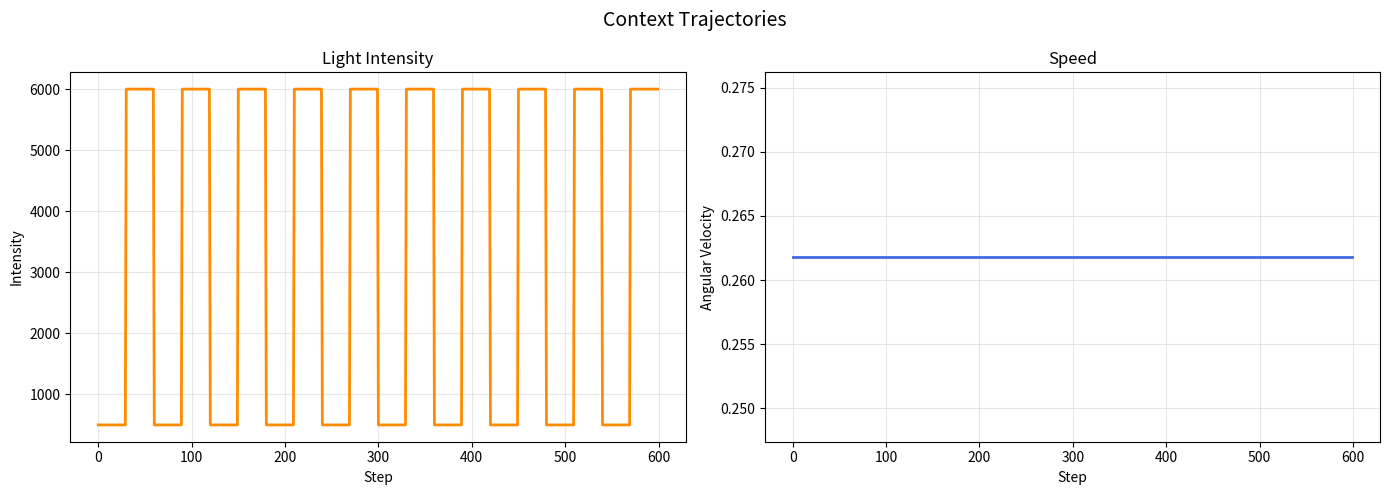

This chart was generated by the following Python code:
from __future__ import annotations

from dataclasses import dataclass, field
from math import cos, pi
from typing import Literal, Sequence


EaseMode = Literal["cosine", "smoothstep", "linear"]


def _validate_anchor_values(anchor_values: Sequence[float]) -> tuple[float, ...]:
    values = tuple(float(value) for value in anchor_values)
    if len(values) < 2:
        raise ValueError("anchor_values must contain at least two values.")
    return values


def _ping_pong_values(anchor_values: Sequence[float]) -> tuple[float, ...]:
    values = _validate_anchor_values(anchor_values)
    if len(values) == 2:
        return values
    return values + values[-2:0:-1]


def _ease_01(ratio: float, easing: EaseMode) -> float:
    x = min(max(float(ratio), 0.0), 1.0)
    if easing == "linear":
        return x
    if easing == "smoothstep":
        return x * x * (3.0 - 2.0 * x)
    if easing == "cosine":
        return 0.5 - 0.5 * cos(pi * x)
    raise ValueError(f"Unsupported easing mode: {easing}")

@dataclass(slots=True)
class StepTrajectory:
    """
    Traverses anchor values in a stepwise pattern.

    Example:
        [200, 1000, 3000, 6000, 9000]
        -> 200 -> 1000 -> 3000 -> 6000 -> 9000 -> repeat
    Each value is held for hold_steps before jumping to the next value.
    """
    anchor_values: Sequence[float]
    hold_steps: int
    phase_offset_steps: int = 0
    _cycle_values: tuple[float, ...] = field(init=False, repr=False)

    def __post_init__(self) -> None:
        self._cycle_values = _validate_anchor_values(self.anchor_values)
        if self.hold_steps < 0:
            raise ValueError("hold_steps must be zero or a positive integer.")

    @property
    def num_segments(self) -> int:
        return len(self._cycle_values)

    @property
    def cycle_steps(self) -> int:
        return self.num_segments * self.hold_steps

    def value_at(self, step: int) -> float:
        if step < 0:
            raise ValueError("step must be zero or a positive integer.")

        shifted_step = (int(step) + int(self.phase_offset_steps)) % self.cycle_steps
        segment_idx = shifted_step // self.hold_steps
        return float(self._cycle_values[segment_idx])


@dataclass(slots=True)
class PingPongTrajectory:
    """
    Smoothly traverses anchor values in a ping-pong pattern.

    Example:
        [200, 1000, 3000, 6000, 9000]
        -> 200 -> 1000 -> 3000 -> 6000 -> 9000 -> 6000 -> 3000 -> 1000 -> repeat

    Each transition is interpolated with an ease-in-out curve so the value
    slows down near turning points instead of jumping abruptly.
    """

    anchor_values: Sequence[float]
    transition_steps: int
    hold_steps: int = 0
    phase_offset_steps: int = 0
    easing: EaseMode = "cosine"
    _cycle_values: tuple[float, ...] = field(init=False, repr=False)

    def __post_init__(self) -> None:
        self._cycle_values = _ping_pong_values(self.anchor_values)
        if self.transition_steps <= 0:
            raise ValueError("transition_steps must be a positive integer.")
        if self.hold_steps < 0:
            raise ValueError("hold_steps must be zero or a positive integer.")

    @property
    def num_segments(self) -> int:
        return len(self._cycle_values)

    @property
    def segment_steps(self) -> int:
        return self.transition_steps + self.hold_steps

    @property
    def cycle_steps(self) -> int:
        return self.num_segments * self.segment_steps

    def value_at(self, step: int) -> float:
        if step < 0:
            raise ValueError("step must be zero or a positive integer.")

        shifted_step = (int(step) + int(self.phase_offset_steps)) % self.cycle_steps
        segment_idx = shifted_step // self.segment_steps
        step_in_segment = shifted_step % self.segment_steps

        start_value = self._cycle_values[segment_idx]
        end_value = self._cycle_values[(segment_idx + 1) % self.num_segments]

        if step_in_segment < self.hold_steps:
            return float(start_value)

        transition_step = step_in_segment - self.hold_steps
        if self.transition_steps == 1:
            return float(end_value)

        ratio = transition_step / (self.transition_steps - 1)
        eased_ratio = _ease_01(ratio, self.easing)
        value = start_value + (end_value - start_value) * eased_ratio
        return float(value)

    def sample(self, start_step: int, num_steps: int) -> list[float]:
        if num_steps < 0:
            raise ValueError("num_steps must be zero or a positive integer.")
        return [self.value_at(start_step + offset) for offset in range(num_steps)]


@dataclass(slots=True)
class ContextTrajectory:
    """
    Bundles smooth light and angular-velocity trajectories for control loops.

    This wrapper is intentionally thin so it can be dropped into existing
    simulation code with minimal changes.
    """

    light_trajectory: PingPongTrajectory
    speed_trajectory: PingPongTrajectory
    speed_scale: float = 1.0

    def value_at(self, step: int) -> dict[str, float]:
        return {
            "light_intensity": self.light_trajectory.value_at(step),
            "angular_velocity": self.speed_trajectory.value_at(step) * float(self.speed_scale),
        }


def build_step_context_trajectory(
    light_values: Sequence[float],
    speed_values: Sequence[float],
    *,
    light_hold_steps: int = 30,
    speed_hold_steps: int = 15,
    speed_phase_offset_steps: int = 0,
) -> ContextTrajectory:
    light_trajectory = StepTrajectory(
        anchor_values=light_values,
        hold_steps=light_hold_steps,
        phase_offset_steps=0,
    )
    speed_trajectory = StepTrajectory(
        anchor_values=speed_values,
        hold_steps=speed_hold_steps,
        phase_offset_steps=speed_phase_offset_steps,
    )
    return ContextTrajectory(
        light_trajectory=light_trajectory,
        speed_trajectory=speed_trajectory,
        speed_scale=1.0,
    )
    

def build_default_context_trajectory(
    light_values: Sequence[float],
    speed_values: Sequence[float],
    *,
    light_transition_steps: int = 120,
    speed_transition_steps: int = 60,
    light_hold_steps: int = 30,
    speed_hold_steps: int = 15,
    speed_scale: float = 1.0,
    speed_phase_offset_steps: int = 0,
    easing: EaseMode = "cosine",
) -> ContextTrajectory:
    """
    Convenience builder tuned for ATI experiments.

    By default, light changes more slowly than angular velocity so the two
    contexts do not peak at exactly the same cadence.
    """

    light_trajectory = PingPongTrajectory(
        anchor_values=light_values,
        transition_steps=light_transition_steps,
        hold_steps=light_hold_steps,
        easing=easing,
    )
    speed_trajectory = PingPongTrajectory(
        anchor_values=speed_values,
        transition_steps=speed_transition_steps,
        hold_steps=speed_hold_steps,
        phase_offset_steps=speed_phase_offset_steps,
        easing=easing,
    )
    return ContextTrajectory(
        light_trajectory=light_trajectory,
        speed_trajectory=speed_trajectory,
        speed_scale=speed_scale,
    )


def sample_context_trajectory(
    trajectory: ContextTrajectory,
    num_steps: int,
    sampling_period: int = 30,
    start_step: int = 0,
) -> dict[str, list[float]]:
    if num_steps <= 0:
        raise ValueError("num_steps must be a positive integer.")

    light_values = []
    speed_values = []
    for step in range(start_step, start_step + num_steps):
        context = trajectory.value_at(step)
        light_values.append(context["light_intensity"])
        speed_values.append(context["angular_velocity"])

    return {
        "steps": list(range(num_steps // sampling_period)),
        "light_intensity": light_values[::sampling_period],
        "angular_velocity": speed_values[::sampling_period],
    }


def plot_context_trajectory(
    trajectory: ContextTrajectory,
    num_steps: int,
    sampling_period: int = 30,
    start_step: int = 0,
    save_path: str | None = None,
):
    import matplotlib.pyplot as plt

    sampled = sample_context_trajectory(
        trajectory=trajectory,
        num_steps=num_steps,
        sampling_period=sampling_period,
        start_step=start_step,
    )

    fig, axes = plt.subplots(1, 2, figsize=(14, 5), sharex=True)

    axes[0].plot(sampled["steps"], sampled["light_intensity"], color="darkorange", linewidth=2.0)
    axes[0].set_title("Light Intensity")
    axes[0].set_xlabel("Step")
    axes[0].set_ylabel("Intensity")
    axes[0].grid(True, alpha=0.3)

    axes[1].plot(sampled["steps"], sampled["angular_velocity"], color="royalblue", linewidth=2.0)
    axes[1].set_title("Speed")
    axes[1].set_xlabel("Step")
    axes[1].set_ylabel("Angular Velocity")
    axes[1].grid(True, alpha=0.3)

    fig.suptitle("Context Trajectories", fontsize=14)
    fig.tight_layout()

    if save_path is not None:
        fig.savefig(save_path, bbox_inches="tight")

    return fig, axes


if __name__ == "__main__":
    LAP_PERIOD = 30
    import numpy as np
    speed_vals = [1.0, 1.0, 1.0, 1.0, 1.0]# [1.0, 2.0, 1.0, 2.0, 1.0]
    light_vals = [500, 6000]
    step_trajectory = build_step_context_trajectory(
        light_values=light_vals,
        speed_values=[s * np.pi / 12 for s in speed_vals],
        light_hold_steps=LAP_PERIOD,
        speed_hold_steps=LAP_PERIOD,
        speed_phase_offset_steps=0,
    )
    # trajectory = build_default_context_trajectory(
    #     light_values=light_vals,
    #     speed_values=[s * np.pi / 12 for s in speed_vals],
    #     light_transition_steps=LAP_PERIOD * 200,
    #     speed_transition_steps=LAP_PERIOD * 10,
    #     light_hold_steps=LAP_PERIOD,
    #     speed_hold_steps=LAP_PERIOD,
    #     speed_phase_offset_steps=LAP_PERIOD,
    # )
    plot_context_trajectory(
        trajectory=step_trajectory,
        num_steps=LAP_PERIOD * 20,
        sampling_period=1,
        save_path="./context_trajectories.png",
    )
